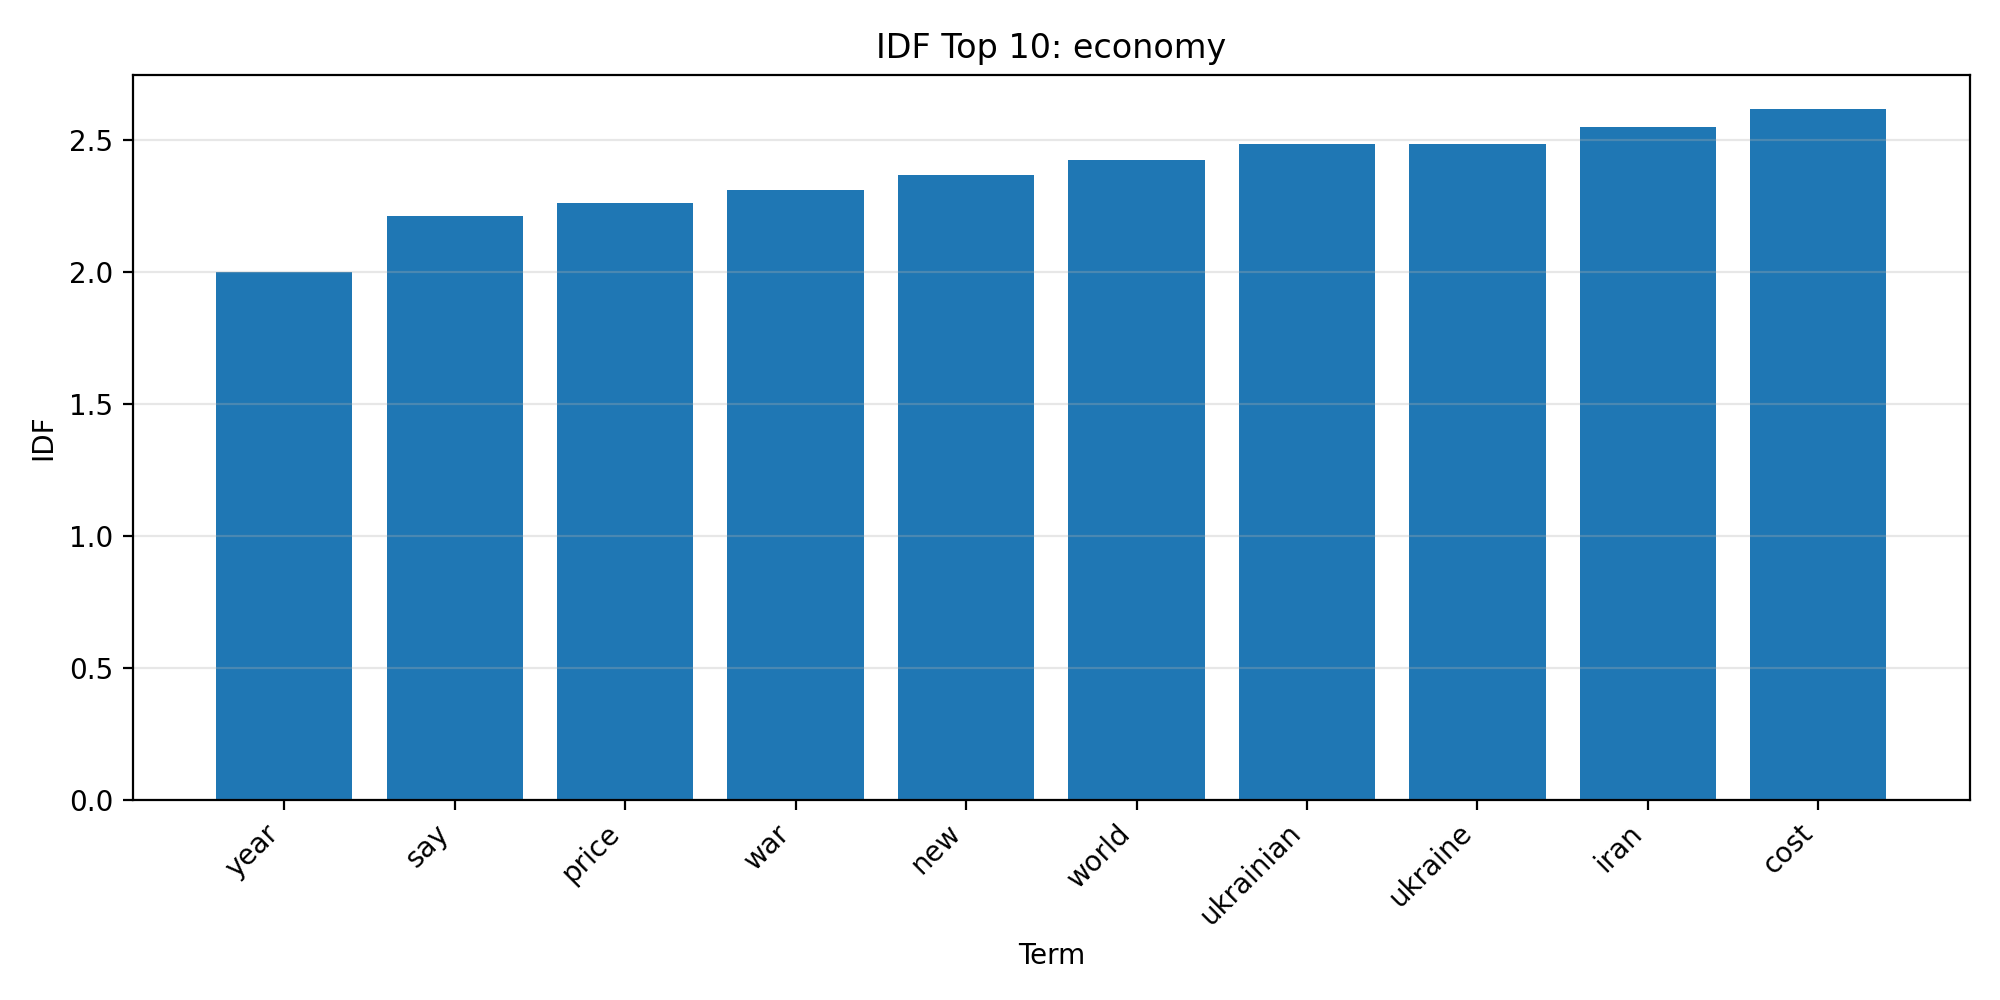

The table this chart was drawn from, first rows:
term, idf
year, 1.999
say, 2.213
price, 2.262
war, 2.313
new, 2.367
world, 2.424
ukrainian, 2.485
ukraine, 2.485
iran, 2.549
cost, 2.618
